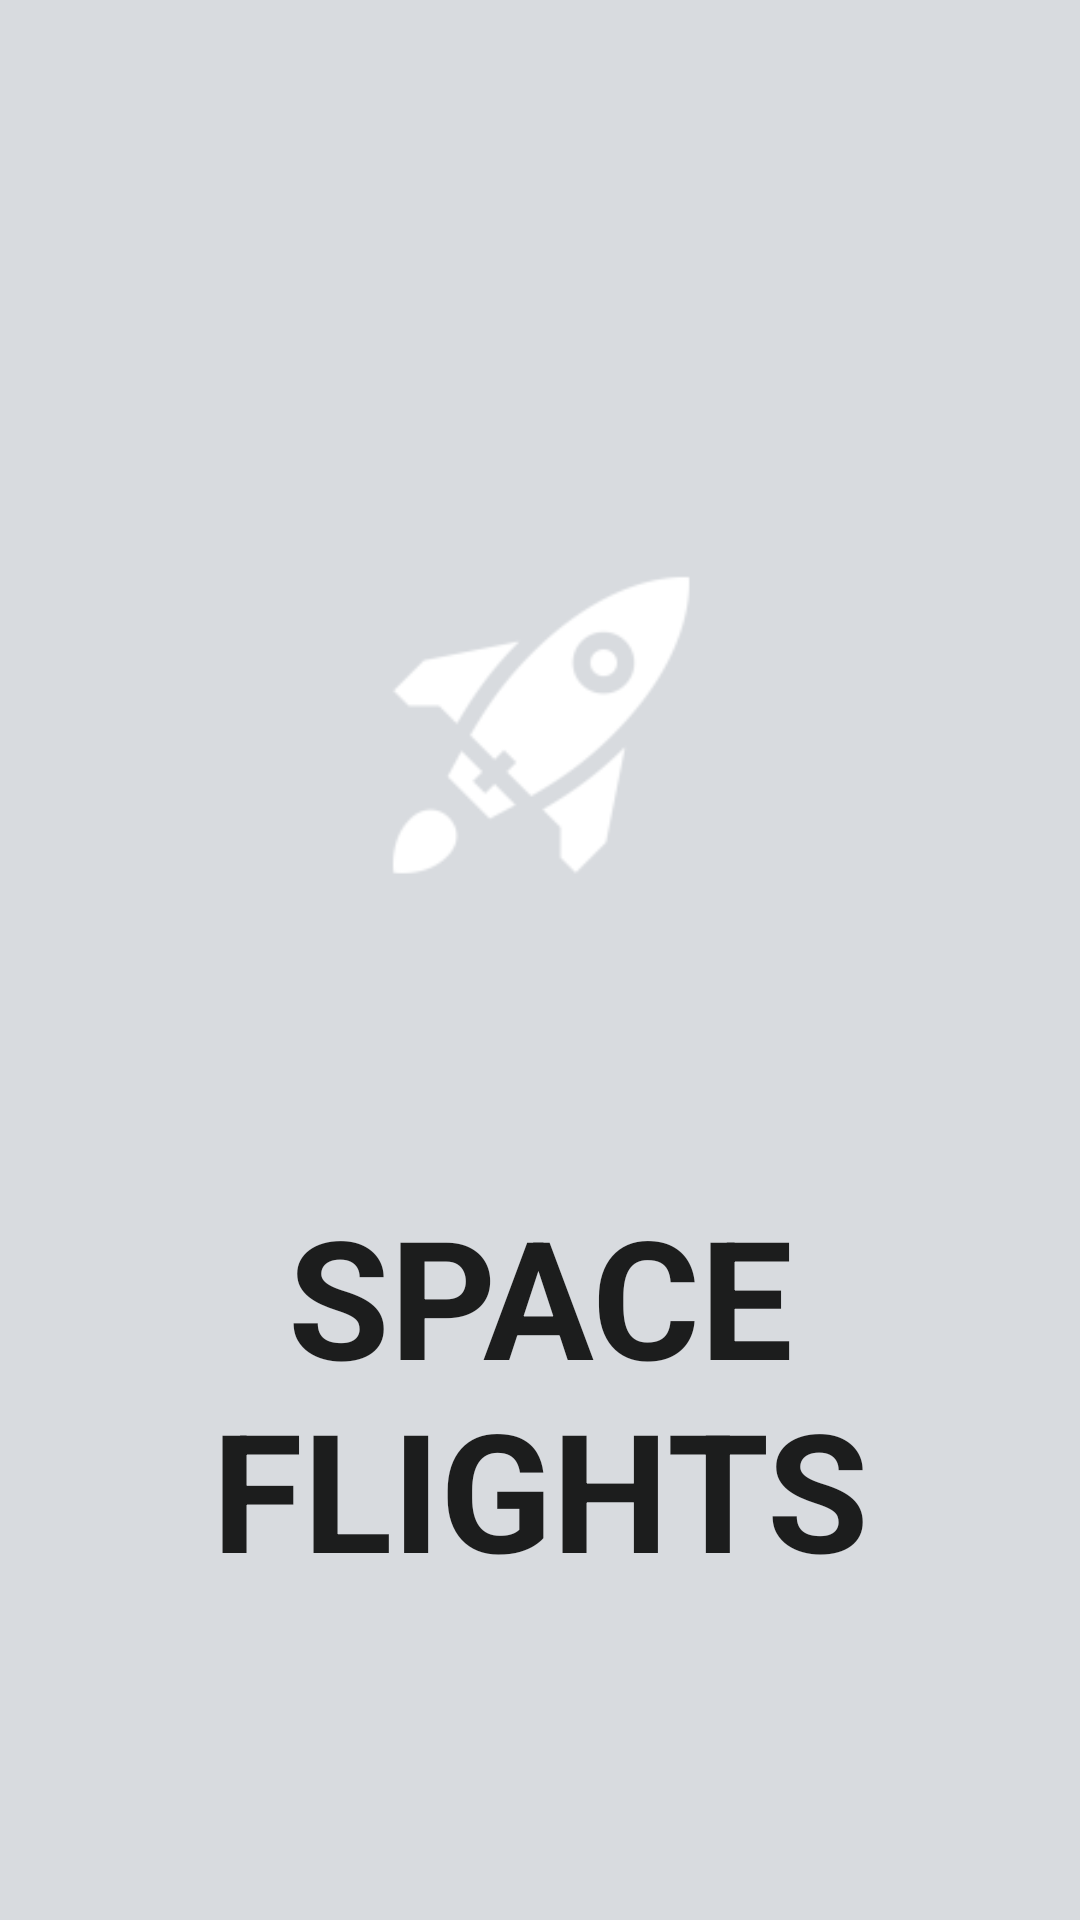

Layout XML and referenced resources for this Android screen:
<!-- AndroidManifest.xml: application theme Theme.SpaceFlights -->
<!-- res/layout/activity_splash_screen.xml -->
<?xml version="1.0" encoding="utf-8"?>
<androidx.constraintlayout.widget.ConstraintLayout xmlns:android="http://schemas.android.com/apk/res/android"
    xmlns:app="http://schemas.android.com/apk/res-auto"
    android:layout_width="match_parent"
    android:layout_height="match_parent"
    android:background="@drawable/background">

    <androidx.constraintlayout.widget.Guideline
        android:id="@+id/guideline_left"
        android:layout_width="wrap_content"
        android:layout_height="wrap_content"
        android:orientation="vertical"
        app:layout_constraintGuide_begin="50dp" />

    <ImageView
        android:id="@+id/image_logo"
        android:layout_width="0dp"
        android:layout_height="300dp"
        android:contentDescription="@string/logo_description"
        app:layout_constraintBottom_toBottomOf="parent"
        app:layout_constraintHorizontal_bias="0.0"
        app:layout_constraintLeft_toLeftOf="@id/guideline_left"
        app:layout_constraintRight_toRightOf="@id/guideline_right"
        app:layout_constraintTop_toTopOf="parent"
        app:layout_constraintVertical_bias="0.269"
        app:srcCompat="@mipmap/ic_launcher_foreground" />

    <TextView
        android:id="@+id/text_app_name"
        android:layout_width="0dp"
        android:layout_height="wrap_content"
        android:gravity="center"
        android:text="@string/app_name"
        android:textAllCaps="true"
        android:textColor="?android:attr/textColorPrimary"
        android:textSize="55sp"
        android:textStyle="bold"
        app:fontFamily="@font/astrospace"
        app:layout_constraintBottom_toBottomOf="parent"
        app:layout_constraintLeft_toLeftOf="@id/guideline_left"
        app:layout_constraintRight_toRightOf="@id/guideline_right"
        app:layout_constraintTop_toTopOf="parent"
        app:layout_constraintVertical_bias="0.786" />

    <androidx.constraintlayout.widget.Guideline
        android:id="@+id/guideline_right"
        android:layout_width="wrap_content"
        android:layout_height="wrap_content"
        android:orientation="vertical"
        app:layout_constraintGuide_end="50dp" />

</androidx.constraintlayout.widget.ConstraintLayout>
<!-- resources referenced by this layout -->
<resources>
  <!-- mipmap ic_launcher_foreground (drawable) -->
  <vector xmlns:android="http://schemas.android.com/apk/res/android"
      android:width="108dp"
      android:height="108dp"
      android:viewportWidth="108"
      android:viewportHeight="108"
      android:tint="#FFFFFF">
    <group android:scaleX="3.132"
        android:scaleY="3.132"
        android:translateX="16.416"
        android:translateY="16.416">
      <path
          android:fillColor="@android:color/white"
          android:pathData="M12,2C6.48,2 2,6.48 2,12s4.48,10 10,10 10,-4.48 10,-10S17.52,2 12,2zM13,17h-2v-6h2v6zM13,9h-2L11,7h2v2z"/>
    </group>
  </vector>
  <string name="app_name">Space Flights</string>
  <string name="logo_description">Logo of the app</string>
  <style name="Theme.SpaceFlights" parent="Theme.MaterialComponents.DayNight.NoActionBar">
          
          <item name="colorPrimary">@color/blue_dark_2</item>
          <item name="colorPrimaryVariant">@color/blue_dark_3</item>
          <item name="colorOnPrimary">@color/white</item>
          
          <item name="colorSecondary">@color/teal_200</item>
          <item name="colorSecondaryVariant">@color/teal_700</item>
          <item name="colorOnSecondary">@color/black</item>
          
          <item name="android:statusBarColor" tools:targetApi="l">?attr/colorPrimaryVariant</item>
          
          <item name="android:colorBackground">@color/gray_light</item>
      </style>
  <color name="blue_dark_3">#292E4E</color>
  <color name="white">#FFFFFFFF</color>
  <color name="teal_200">#FF03DAC5</color>
  <color name="teal_700">#FF018786</color>
  <color name="black">#FF000000</color>
  <color name="gray_light">#D8DBDF</color>
</resources>
